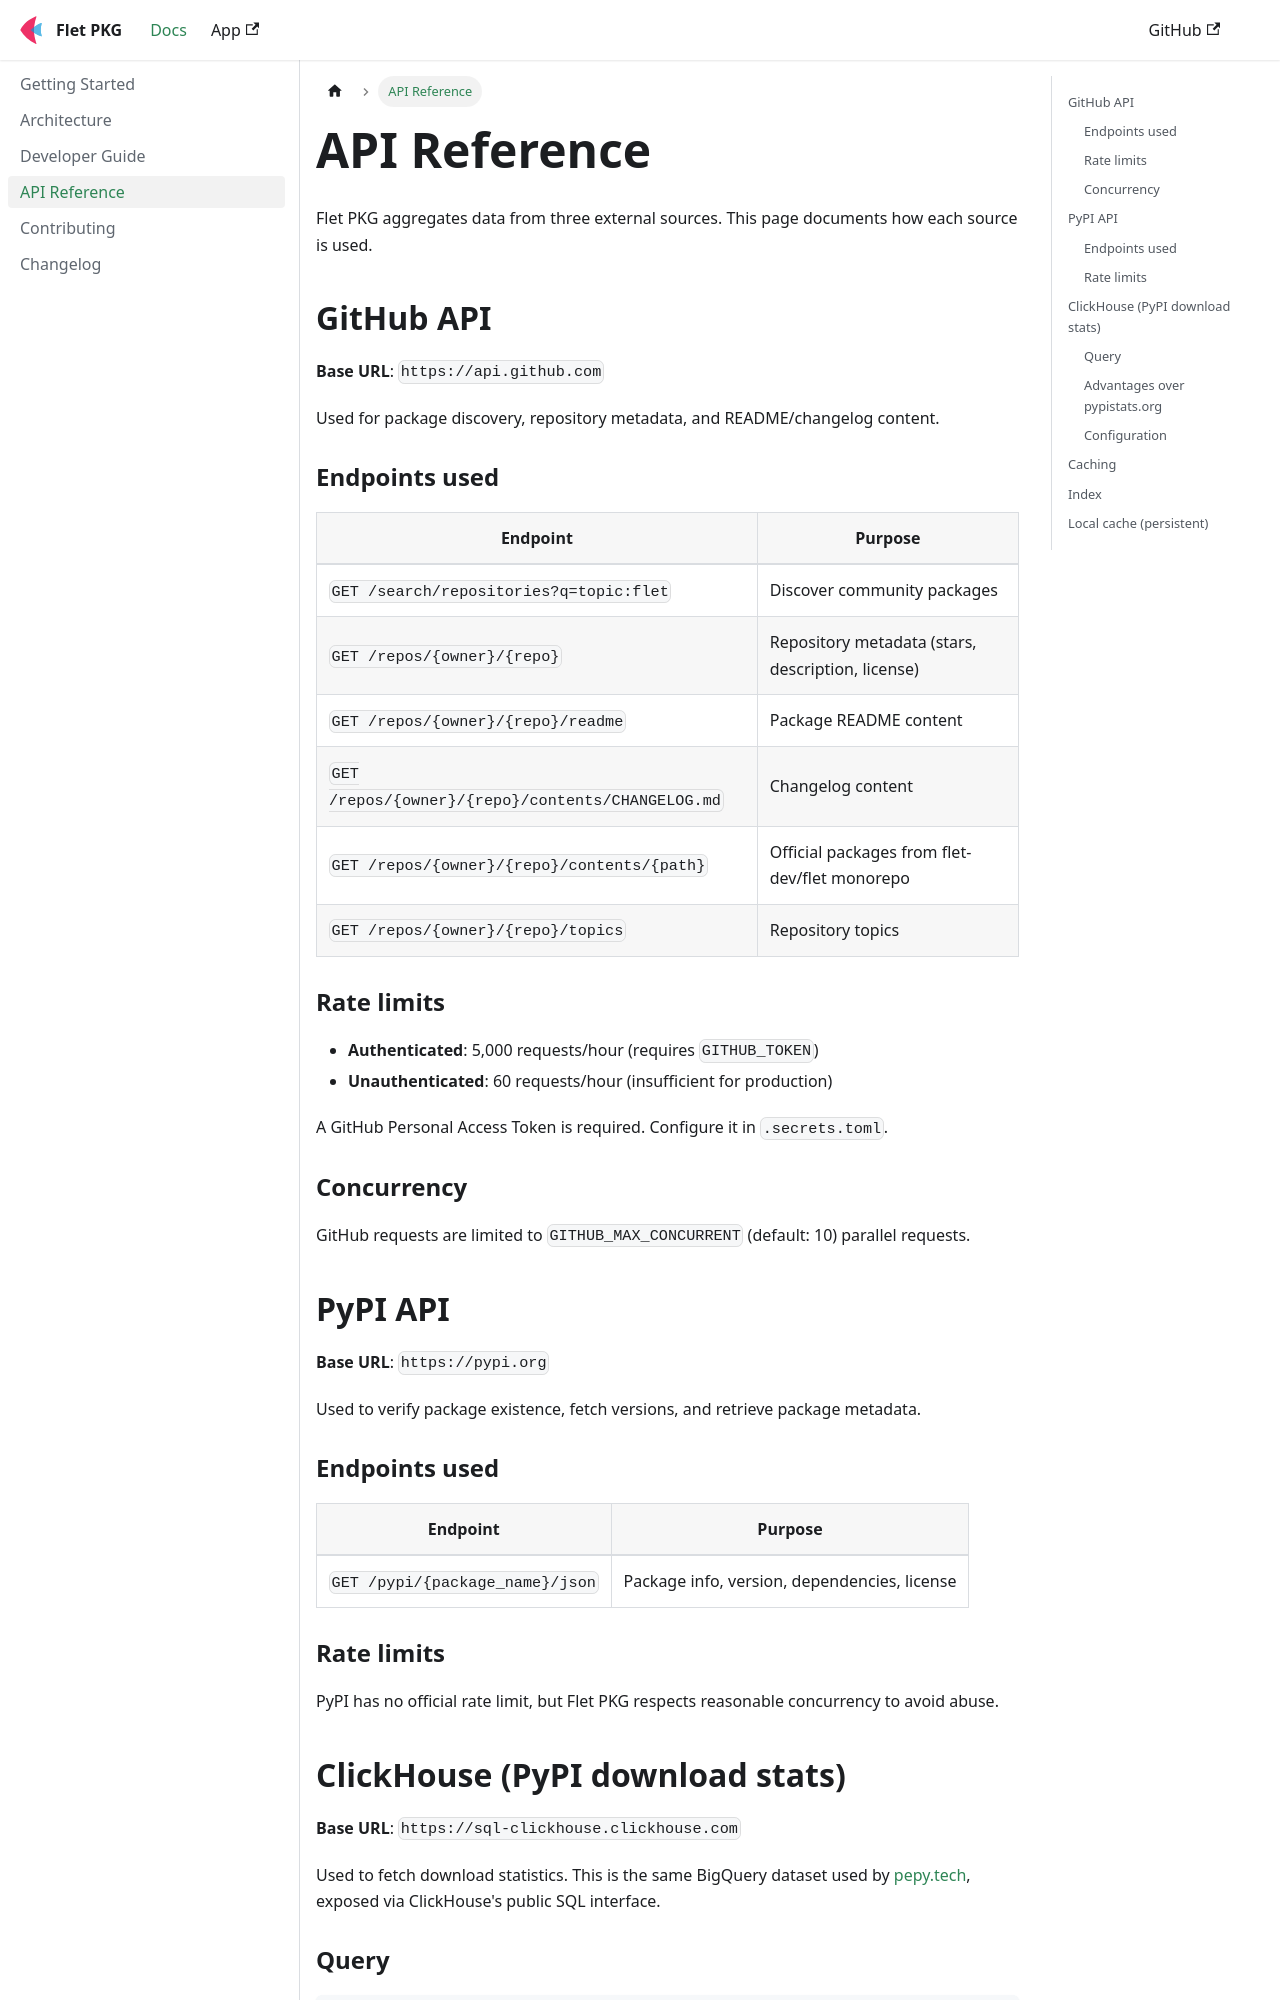

repository: brunobrown/flet-pkg-app · page: docs/api-reference/index.html · generator: docusaurus

---
sidebar_position: 4
title: API Reference
description: Data sources and endpoints used by Flet PKG
---

# API Reference

Flet PKG aggregates data from three external sources. This page documents how each source is used.

## GitHub API

**Base URL**: `https://api.github.com`

Used for package discovery, repository metadata, and README/changelog content.

### Endpoints used

| Endpoint | Purpose |
|---|---|
| `GET /search/repositories?q=topic:flet` | Discover community packages |
| `GET /repos/{owner}/{repo}` | Repository metadata (stars, description, license) |
| `GET /repos/{owner}/{repo}/readme` | Package README content |
| `GET /repos/{owner}/{repo}/contents/CHANGELOG.md` | Changelog content |
| `GET /repos/{owner}/{repo}/contents/{path}` | Official packages from flet-dev/flet monorepo |
| `GET /repos/{owner}/{repo}/topics` | Repository topics |

### Rate limits

- **Authenticated**: 5,000 requests/hour (requires `GITHUB_TOKEN`)
- **Unauthenticated**: 60 requests/hour (insufficient for production)

A GitHub Personal Access Token is required. Configure it in `.secrets.toml`.

### Concurrency

GitHub requests are limited to `GITHUB_MAX_CONCURRENT` (default: 10) parallel requests.

## PyPI API

**Base URL**: `https://pypi.org`

Used to verify package existence, fetch versions, and retrieve package metadata.

### Endpoints used

| Endpoint | Purpose |
|---|---|
| `GET /pypi/{package_name}/json` | Package info, version, dependencies, license |

### Rate limits

PyPI has no official rate limit, but Flet PKG respects reasonable concurrency to avoid abuse.
